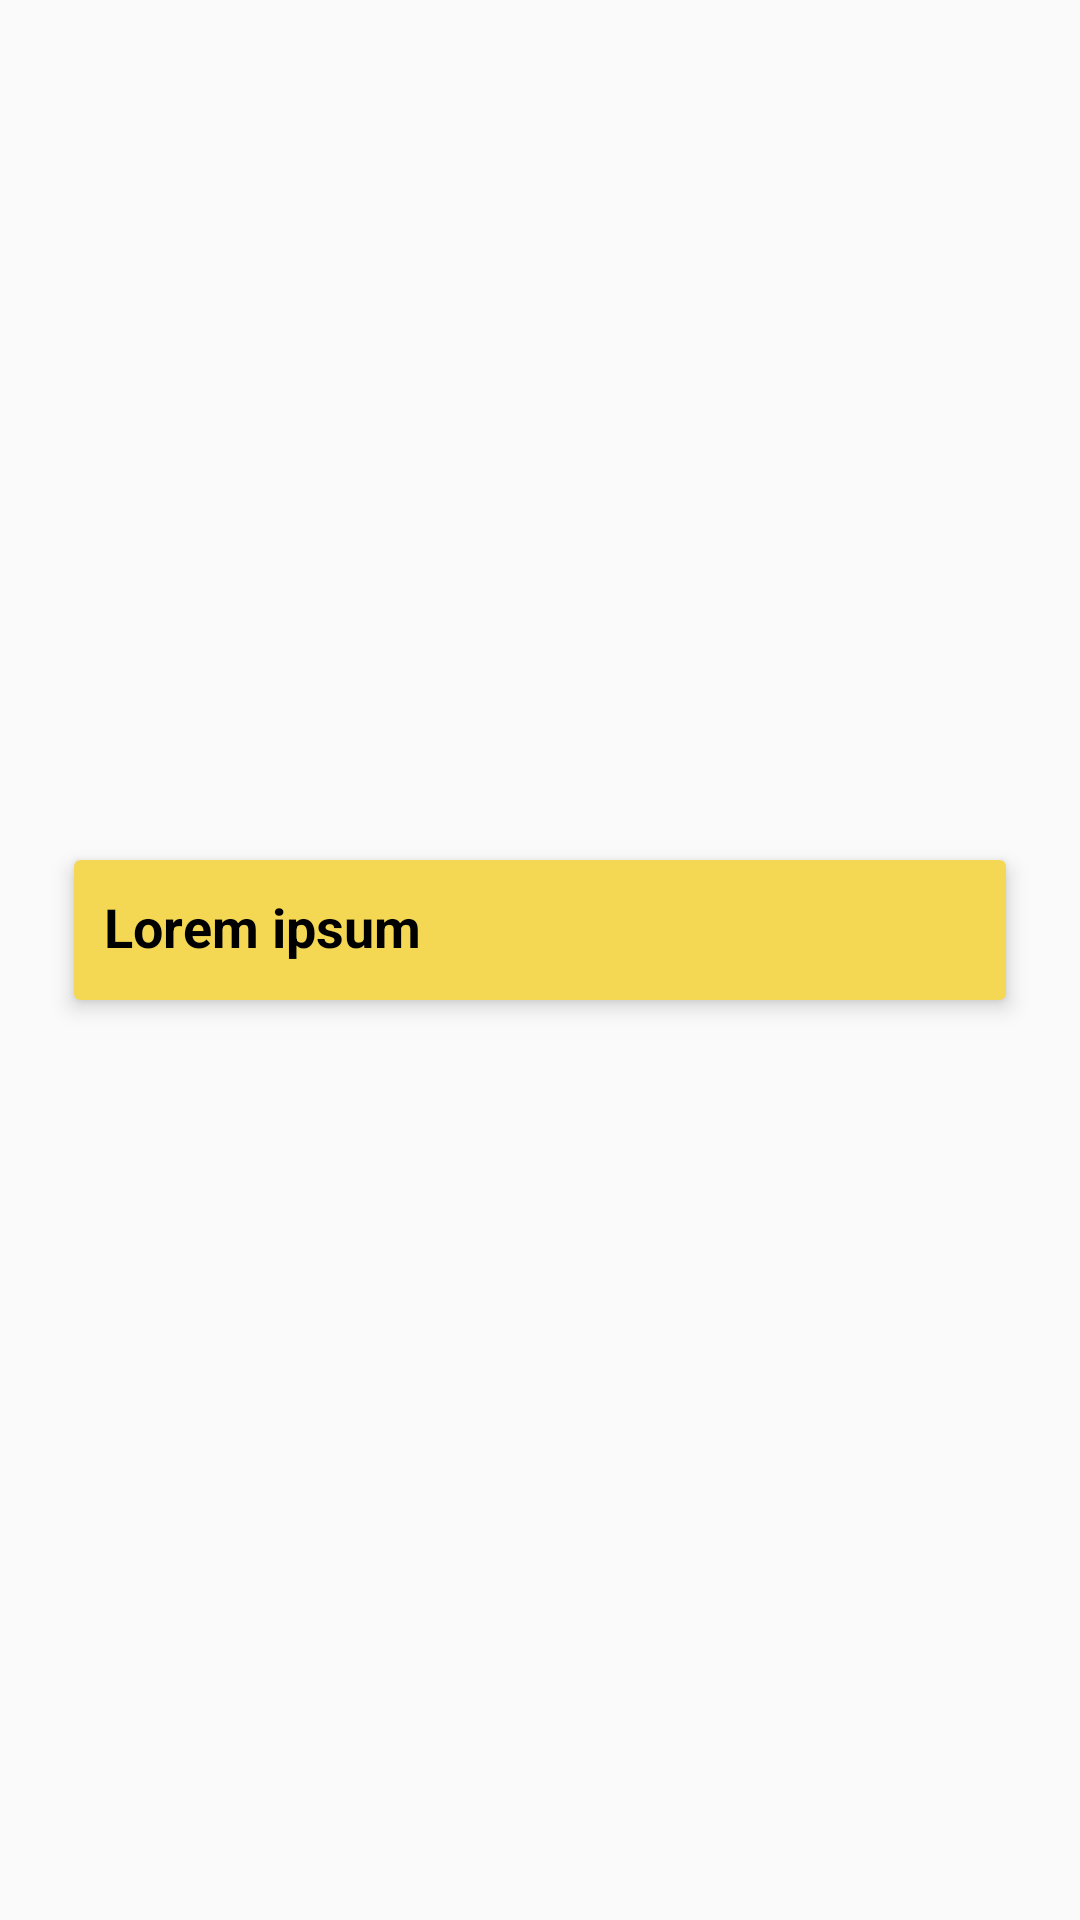

This screen was rendered from an Android layout file. Write that file and the resources it references.
<!-- AndroidManifest.xml: application theme Theme.SispakACStanding -->
<!-- res/layout/viewdatakerusakan.xml -->
<?xml version="1.0" encoding="utf-8"?>
<androidx.constraintlayout.widget.ConstraintLayout xmlns:android="http://schemas.android.com/apk/res/android"
    android:layout_width="match_parent"
    android:layout_height="wrap_content"
    android:id="@+id/viewdatakerus"
    android:paddingBottom="20dp"
    xmlns:app="http://schemas.android.com/apk/res-auto">

    <androidx.cardview.widget.CardView
        android:layout_width="320dp"
        android:layout_height="60dp"
        android:layout_gravity="center"
        android:foregroundGravity="center"
        app:cardBackgroundColor="#F4D854"
        app:cardElevation="4dp"
        app:cardUseCompatPadding="true"
        app:layout_constraintBottom_toBottomOf="parent"
        app:layout_constraintEnd_toEndOf="parent"
        app:layout_constraintStart_toStartOf="parent"
        app:layout_constraintTop_toTopOf="parent">

        <LinearLayout
            android:layout_width="match_parent"
            android:layout_height="match_parent"
            android:orientation="horizontal">

            <TextView
                android:id="@+id/nminfokerus"
                android:layout_width="match_parent"
                android:layout_height="match_parent"
                android:layout_gravity="center"
                android:layout_margin="10dp"
                android:text="Lorem ipsum"
                android:textColor="@color/black"
                android:textSize="18dp"
                android:textStyle="bold" />

        </LinearLayout>

    </androidx.cardview.widget.CardView>

</androidx.constraintlayout.widget.ConstraintLayout>
<!-- resources referenced by this layout -->
<resources>
  <color name="black">#FF000000</color>
  <style name="Theme.SispakACStanding" parent="Base.Theme.SispakACStanding">
          <item name="windowActionBar">false</item>
          <item name="windowNoTitle">true</item>
          <item name="android:windowFullscreen">true</item>/&gt;
      </style> /&gt;
  <style name="Base.Theme.SispakACStanding" parent="Theme.AppCompat.DayNight.NoActionBar">
          
          
      </style>
</resources>
